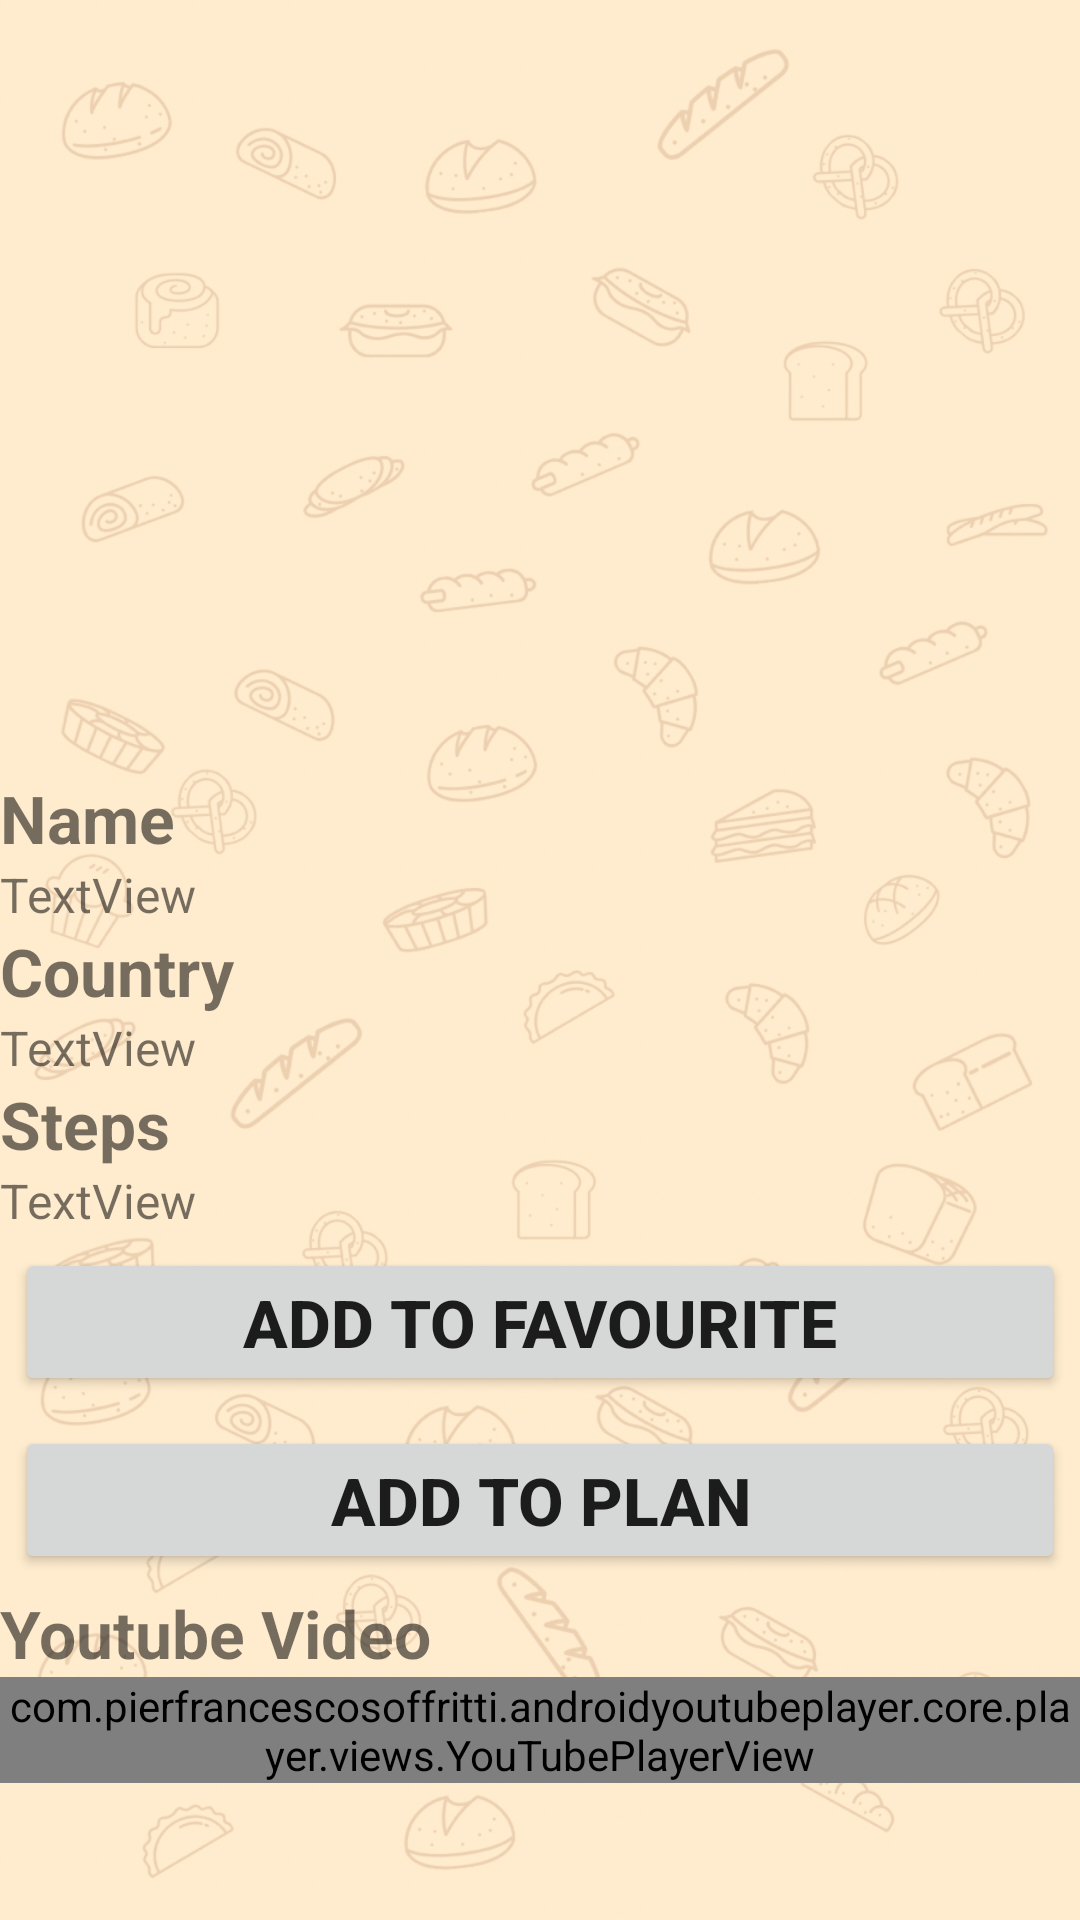

The Android layout XML behind this screen, and the referenced resources:
<!-- AndroidManifest.xml: application theme Theme.FoodPlanner -->
<!-- res/layout/fragment_details_.xml -->
<?xml version="1.0" encoding="utf-8"?>
<androidx.core.widget.NestedScrollView xmlns:android="http://schemas.android.com/apk/res/android"
    xmlns:app="http://schemas.android.com/apk/res-auto"
    xmlns:tools="http://schemas.android.com/tools"
    android:layout_width="match_parent"
    android:layout_height="match_parent"
    android:background="@drawable/home"
    tools:context=".features.Details.Details_Fragment">


    <androidx.constraintlayout.widget.ConstraintLayout
        android:layout_width="match_parent"
        android:layout_height="match_parent"
        android:fillViewport="true">

        <LinearLayout
            android:layout_width="match_parent"
            android:layout_height="wrap_content"
            android:orientation="vertical"
            app:layout_constraintBottom_toBottomOf="parent"
            app:layout_constraintEnd_toEndOf="parent"
            app:layout_constraintStart_toStartOf="parent"
            app:layout_constraintTop_toTopOf="parent">

            <ImageView
                android:id="@+id/detailImage"
                android:layout_width="match_parent"
                android:layout_height="208dp"
                android:layout_marginTop="50dp"
                tools:src="@tools:sample/avatars" />

            <TextView
                android:id="@+id/name"
                android:layout_width="match_parent"
                android:layout_height="wrap_content"
                android:text="@string/name"
                android:textSize="22sp"
                android:textStyle="bold" />

            <TextView
                android:id="@+id/detailName"
                android:layout_width="match_parent"
                android:layout_height="wrap_content"
                android:text="TextView"
                android:textSize="16sp" />

            <TextView
                android:id="@+id/area"
                android:layout_width="match_parent"
                android:layout_height="wrap_content"
                android:text="@string/area"
                android:textSize="22sp"
                android:textStyle="bold" />

            <TextView
                android:id="@+id/detailArea"
                android:layout_width="match_parent"
                android:layout_height="wrap_content"
                android:text="TextView"
                android:textSize="16sp" />

            <TextView
                android:id="@+id/steps"
                android:layout_width="match_parent"
                android:layout_height="wrap_content"
                android:text="@string/steps"
                android:textSize="22sp"
                android:textStyle="bold" />

            <TextView
                android:id="@+id/detailInstruction"
                android:layout_width="match_parent"
                android:layout_height="wrap_content"
                android:text="TextView"
                android:textSize="16sp" />

            <Button
                android:id="@+id/Fav_btn"
                android:layout_margin="5dp"
                android:layout_width="match_parent"
                android:layout_height="wrap_content"
                android:text="@string/addtoFav"
                android:textSize="22sp"
                android:textStyle="bold" />

            <Button
                android:layout_margin="5dp"
                android:id="@+id/Plan_btn"
                android:layout_width="match_parent"
                android:layout_height="wrap_content"
                android:text="@string/addtoPlan"
                android:textSize="22sp"
                android:textStyle="bold" />

            <TextView
                android:id="@+id/video"
                android:layout_width="match_parent"
                android:layout_height="wrap_content"
                android:text="@string/youtubevideo"
                android:textSize="22sp"
                android:textStyle="bold" />

            <LinearLayout
                android:layout_width="match_parent"
                android:layout_height="match_parent"
                android:orientation="vertical">

                <com.pierfrancescosoffritti.androidyoutubeplayer.core.player.views.YouTubePlayerView
                    android:id="@+id/youtube_player_view"
                    android:layout_width="match_parent"
                    android:layout_height="wrap_content"
                    app:layout_constraintBottom_toBottomOf="parent"
                    app:layout_constraintEnd_toEndOf="parent"
                    app:layout_constraintStart_toStartOf="parent"
                    app:layout_constraintTop_toTopOf="parent"
                    app:videoId=""
                    app:autoPlay="true" />
            </LinearLayout>

        </LinearLayout>
    </androidx.constraintlayout.widget.ConstraintLayout>


</androidx.core.widget.NestedScrollView>
<!-- resources referenced by this layout -->
<resources>
  <!-- drawable home: png bitmap (drawable, 312823 bytes) -->
  <string name="addtoFav">Add To Favourite</string>
  <string name="addtoPlan">Add to Plan</string>
  <string name="area">Country</string>
  <string name="name">Name</string>
  <string name="steps">Steps</string>
  <string name="youtubevideo">Youtube Video</string>
  <style name="Theme.FoodPlanner" parent="Theme.MaterialComponents.Light.DarkActionBar">
          
          <item name="colorPrimary">@color/purple_500</item>
          <item name="colorPrimaryVariant">@color/purple_700</item>
          <item name="colorOnPrimary">@color/brawn</item>
          
          <item name="colorSecondary">@color/teal_200</item>
          <item name="colorSecondaryVariant">@color/teal_700</item>
          <item name="colorOnSecondary">@color/black</item>
          
          <item name="android:statusBarColor">?attr/colorPrimaryVariant</item>
          
      </style>
  <color name="purple_500">#6BF4DFA0</color>
  <color name="purple_700">#6BF4DFA0</color>
  <color name="brawn"> #4A2511</color>
  <color name="teal_200">#FF03DAC5</color>
  <color name="teal_700">#FF018786</color>
  <color name="black">#FF000000</color>
</resources>
